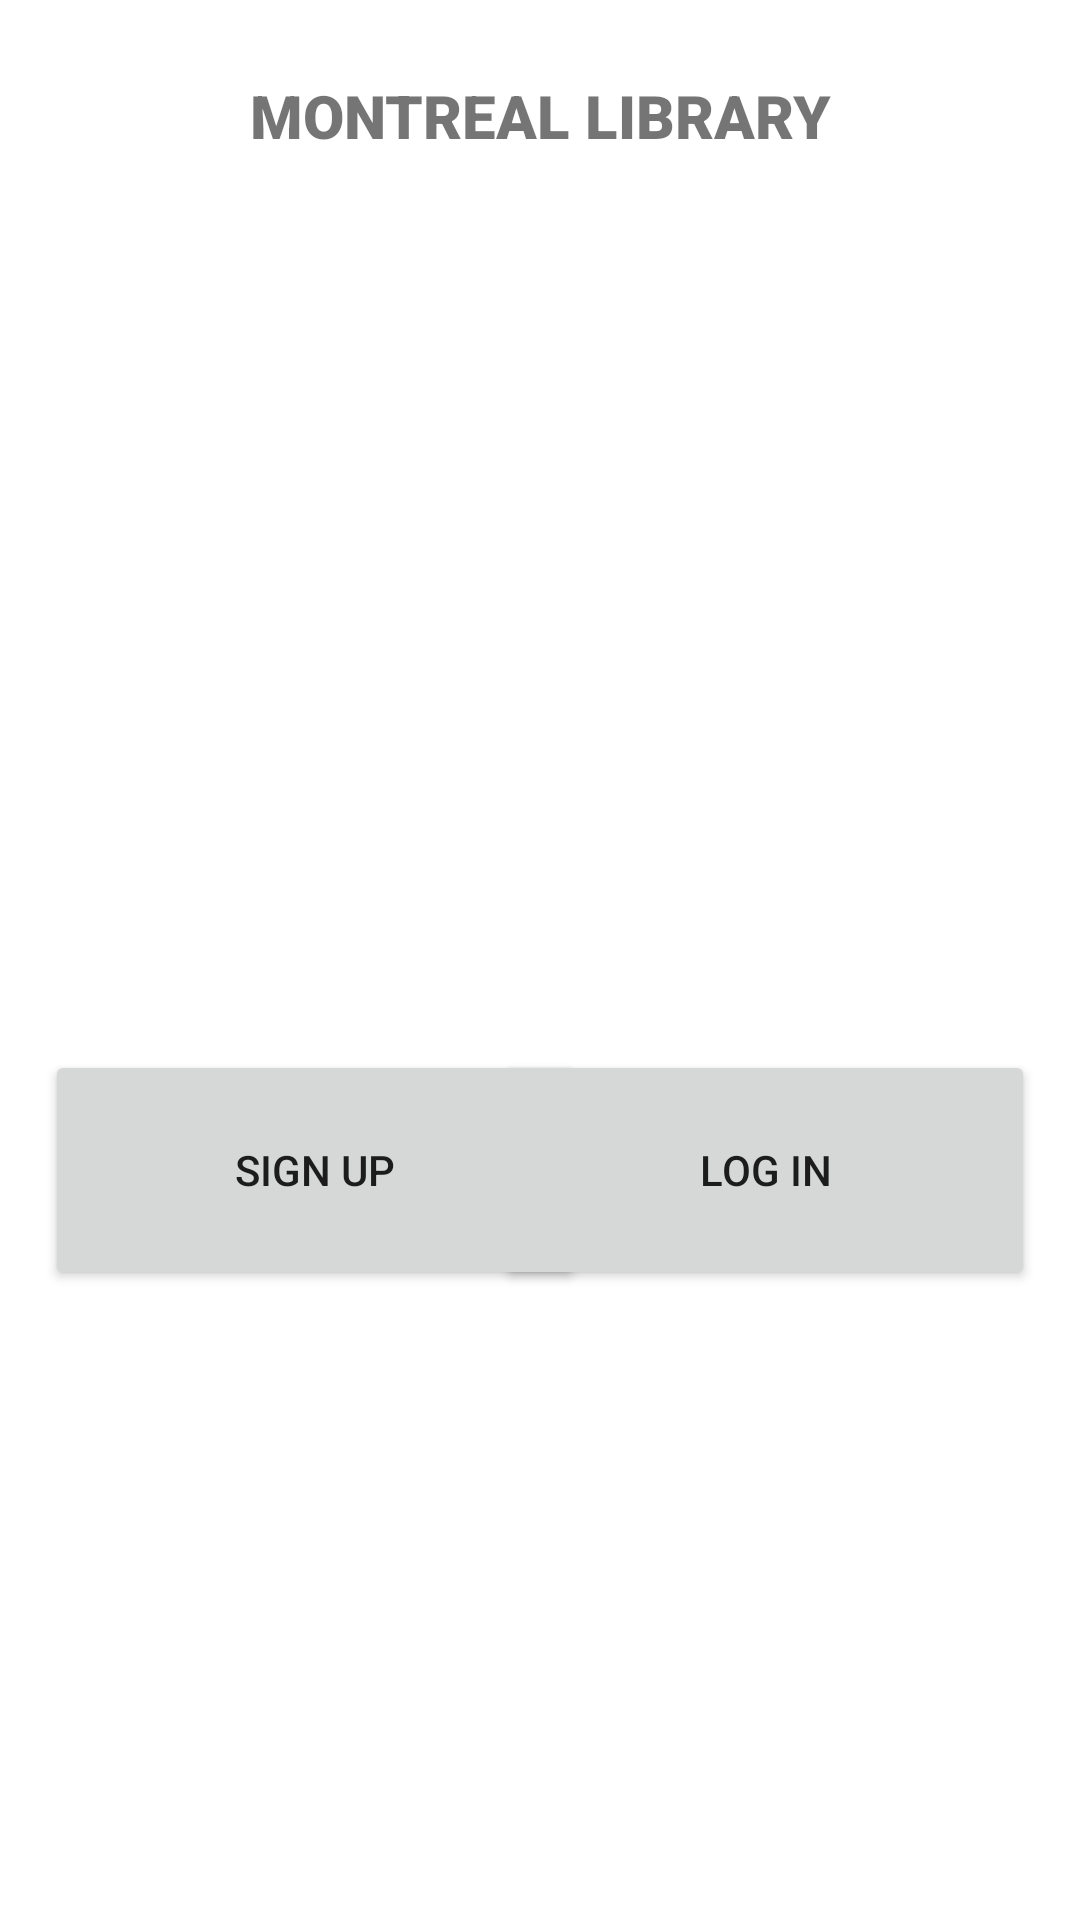

This screen was rendered from an Android layout file. Write that file and the resources it references.
<!-- AndroidManifest.xml: application theme Theme.LibrarySystemAndroid -->
<!-- res/layout/signin_signup_page.xml -->
<?xml version="1.0" encoding="utf-8"?>
<androidx.constraintlayout.widget.ConstraintLayout xmlns:android="http://schemas.android.com/apk/res/android"
    android:layout_width="match_parent"
    android:layout_height="match_parent"
    xmlns:app="http://schemas.android.com/apk/res-auto">

    <TextView
        android:id="@+id/header"
        android:layout_width="match_parent"
        android:layout_height="wrap_content"
        android:layout_marginBottom="15dp"
        android:layout_marginTop="25dp"
        android:fontFamily="sans-serif-black"
        android:textSize="20sp"
        android:textAlignment="center"
        android:text="MONTREAL LIBRARY"
        app:layout_constraintEnd_toEndOf="parent"
        app:layout_constraintStart_toStartOf="parent"
        app:layout_constraintTop_toTopOf="parent" />

    <Button
        android:id="@+id/buttonSignUp"
        android:layout_width="180dp"
        android:layout_height="80dp"
        android:layout_gravity="end"
        android:layout_marginTop="350dp"
        android:layout_marginStart="15dp"
        android:onClick="signUp"
        android:text="SIGN UP"
        app:layout_constraintTop_toTopOf="parent"
        app:layout_constraintStart_toStartOf="parent"/>
    <Button
        android:id="@+id/buttonLogIn"
        android:layout_width="180dp"
        android:layout_height="80dp"
        android:layout_gravity="end"
        android:layout_marginTop="350dp"
        android:layout_marginEnd="15dp"
        android:onClick="logIn"
        android:text="LOG IN"
        app:layout_constraintEnd_toEndOf="parent"
        app:layout_constraintTop_toTopOf="parent" />

</androidx.constraintlayout.widget.ConstraintLayout>
<!-- resources referenced by this layout -->
<resources>
  <style name="Theme.LibrarySystemAndroid" parent="Theme.MaterialComponents.DayNight.DarkActionBar">
          
          <item name="colorPrimary">@color/black</item>
          <item name="colorPrimaryVariant">@color/black</item>
          <item name="colorOnPrimary">@color/white</item>
          
          <item name="colorSecondary">@color/black</item>
          <item name="colorSecondaryVariant">@color/black</item>
          <item name="colorOnSecondary">@color/black</item>
          
          <item name="android:statusBarColor" tools:targetApi="l">?attr/colorPrimaryVariant</item>
          
      </style>
  <!-- not gathered from this repository: default colours our renderer supplied (Android Studio template values) -->
  <color name="black">#FF000000</color>
  <color name="white">#FFFFFFFF</color>
</resources>
